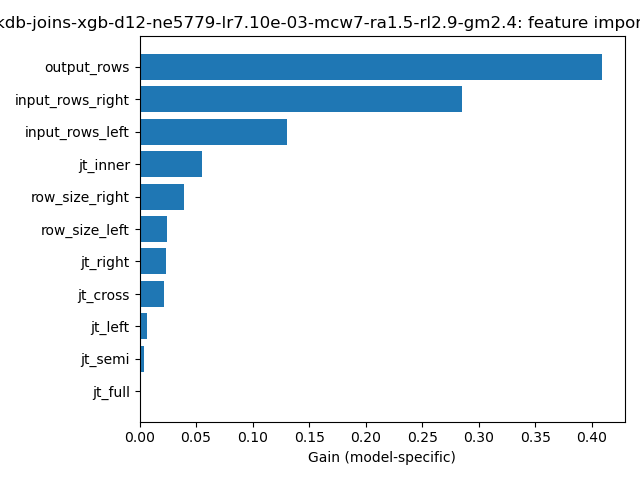

Values plotted in this chart, from the file beside it:
feature, importance
input_rows_left, 0.1308
input_rows_right, 0.2847
output_rows, 0.4088
row_size_right, 0.03965
row_size_left, 0.02428
jt_cross, 0.02149
jt_full, 0.0
jt_inner, 0.05567
jt_left, 0.00694
jt_right, 0.02373
jt_semi, 0.003914
